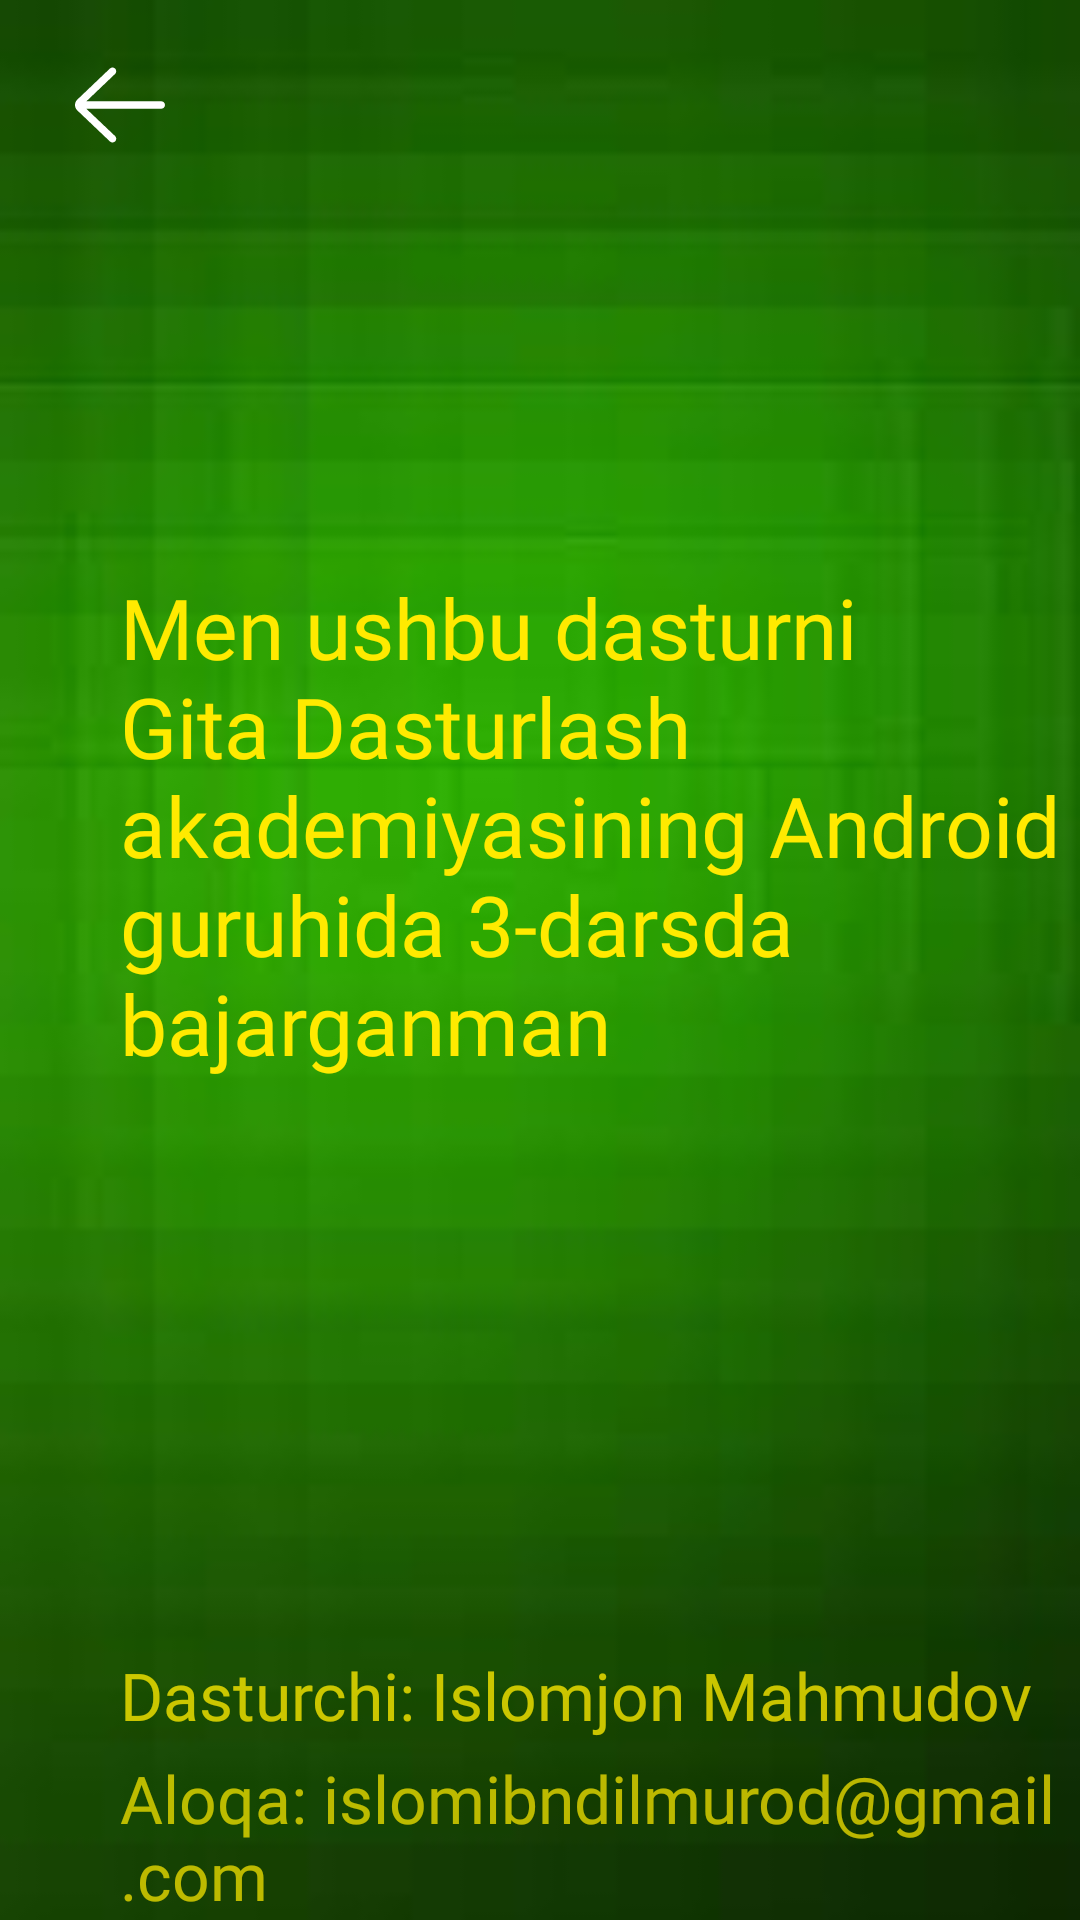

The Android layout XML behind this screen, and the referenced resources:
<!-- AndroidManifest.xml: application theme Theme.Task2 -->
<!-- res/layout/activity_about.xml -->
<?xml version="1.0" encoding="utf-8"?>
<androidx.constraintlayout.widget.ConstraintLayout xmlns:android="http://schemas.android.com/apk/res/android"
    xmlns:app="http://schemas.android.com/apk/res-auto"
    xmlns:tools="http://schemas.android.com/tools"
    android:layout_width="match_parent"
    android:layout_height="match_parent"
    android:background="@drawable/fone"
    tools:context=".AboutActivity">

    <LinearLayout
        android:layout_width="wrap_content"
        android:layout_height="wrap_content"
        app:layout_constraintTop_toTopOf="parent"
        app:layout_constraintLeft_toLeftOf="parent"
        android:paddingRight="10dp"
        android:clickable="true"
        android:focusable="true"
        android:background="@drawable/about_back_btn"
        >

        <ImageView
            android:id="@+id/back_btn"
            android:layout_width="60dp"
            android:layout_height="60dp"
            android:paddingTop="10dp"
            android:paddingLeft="20dp"
            android:clickable="true"
            android:focusable="true"
            android:src="@drawable/ic_backsvg"
            />
    </LinearLayout>



    <TextView
        android:id="@+id/about_text1"
        android:layout_width="match_parent"
        android:layout_height="wrap_content"
        android:layout_marginBottom="90dp"
        android:fontFamily="@font/marck_script_regular"
        android:paddingLeft="40dp"
        android:text="@string/text_about"
        android:textColor="#FFEA00"
        android:textSize="28sp"
        app:layout_constraintBottom_toBottomOf="parent"
        app:layout_constraintLeft_toLeftOf="parent"
        app:layout_constraintRight_toRightOf="parent"
        app:layout_constraintTop_toTopOf="parent" />

    <TextView
        android:id="@+id/about_text2"
        android:layout_width="match_parent"
        android:layout_height="wrap_content"
        android:layout_marginTop="190dp"
        android:fontFamily="@font/marck_script_regular"
        android:paddingLeft="40dp"
        android:text="Dasturchi: Islomjon Mahmudov"
        android:textColor="#C6FFEA00"
        android:textSize="22sp"
        app:layout_constraintBottom_toTopOf="@id/about_text3"
        app:layout_constraintLeft_toLeftOf="parent"
        app:layout_constraintRight_toRightOf="parent"
        app:layout_constraintTop_toBottomOf="@id/about_text1"
        app:layout_constraintVertical_chainStyle="packed" />

    <TextView
        android:id="@+id/about_text3"
        android:layout_width="match_parent"
        android:layout_height="wrap_content"
        android:fontFamily="@font/marck_script_regular"
        android:paddingLeft="40dp"
        android:paddingTop="5dp"
        android:text="Aloqa: islomibndilmurod@gmail.com"
        android:textColor="#B7FFEA00"
        android:textSize="22sp"
        app:layout_constraintBottom_toBottomOf="parent"
        app:layout_constraintLeft_toLeftOf="parent"
        app:layout_constraintRight_toRightOf="parent"
        app:layout_constraintTop_toBottomOf="@id/about_text2" />


</androidx.constraintlayout.widget.ConstraintLayout>
<!-- resources referenced by this layout -->
<resources>
  <!-- drawable about_back_btn (drawable) -->
  <?xml version="1.0" encoding="utf-8"?>
  <selector xmlns:android="http://schemas.android.com/apk/res/android">
  <item android:state_pressed="true">
      <shape>
          <solid
              android:color="#5A4B1B"
              />
      </shape>
  </item>
  </selector>
  <!-- drawable fone: png bitmap (drawable, 2158 bytes) -->
  <!-- drawable ic_backsvg (drawable) -->
  <vector xmlns:android="http://schemas.android.com/apk/res/android"
      android:width="512dp"
      android:height="512dp"
      android:viewportWidth="64"
      android:viewportHeight="64">
    <path
        android:fillColor="#FFFF"
        android:pathData="m54,30h-39.899l15.278,-14.552c0.8,-0.762 0.831,-2.028 0.069,-2.828 -0.761,-0.799 -2.027,-0.831 -2.828,-0.069l-17.448,16.62c-0.755,0.756 -1.172,1.76 -1.172,2.829 0,1.068 0.417,2.073 1.207,2.862l17.414,16.586c0.387,0.369 0.883,0.552 1.379,0.552 0.528,0 1.056,-0.208 1.449,-0.621 0.762,-0.8 0.731,-2.065 -0.069,-2.827l-15.342,-14.552h39.962c1.104,0 2,-0.896 2,-2s-0.896,-2 -2,-2z"/>
  </vector>
  <string name="text_about">Men ushbu dasturni Gita Dasturlash akademiyasining
      Android guruhida 3-darsda bajarganman
      </string>
  <style name="Theme.Task2" parent="Theme.MaterialComponents.DayNight.NoActionBar">
          
          <item name="colorPrimary">#207A23</item>
          <item name="colorPrimaryVariant">@color/black</item>
          <item name="colorOnPrimary">#1E6A21</item>
          
          <item name="colorSecondary">@color/teal_200</item>
          <item name="colorSecondaryVariant">@color/teal_700</item>
          <item name="colorOnSecondary">#1E6A21</item>
          
          <item name="android:statusBarColor" tools:targetApi="l">?attr/colorPrimaryVariant</item>
          
      </style>
  <color name="black">#FF000000</color>
  <color name="teal_200">#FF03DAC5</color>
  <color name="teal_700">#FF018786</color>
</resources>
